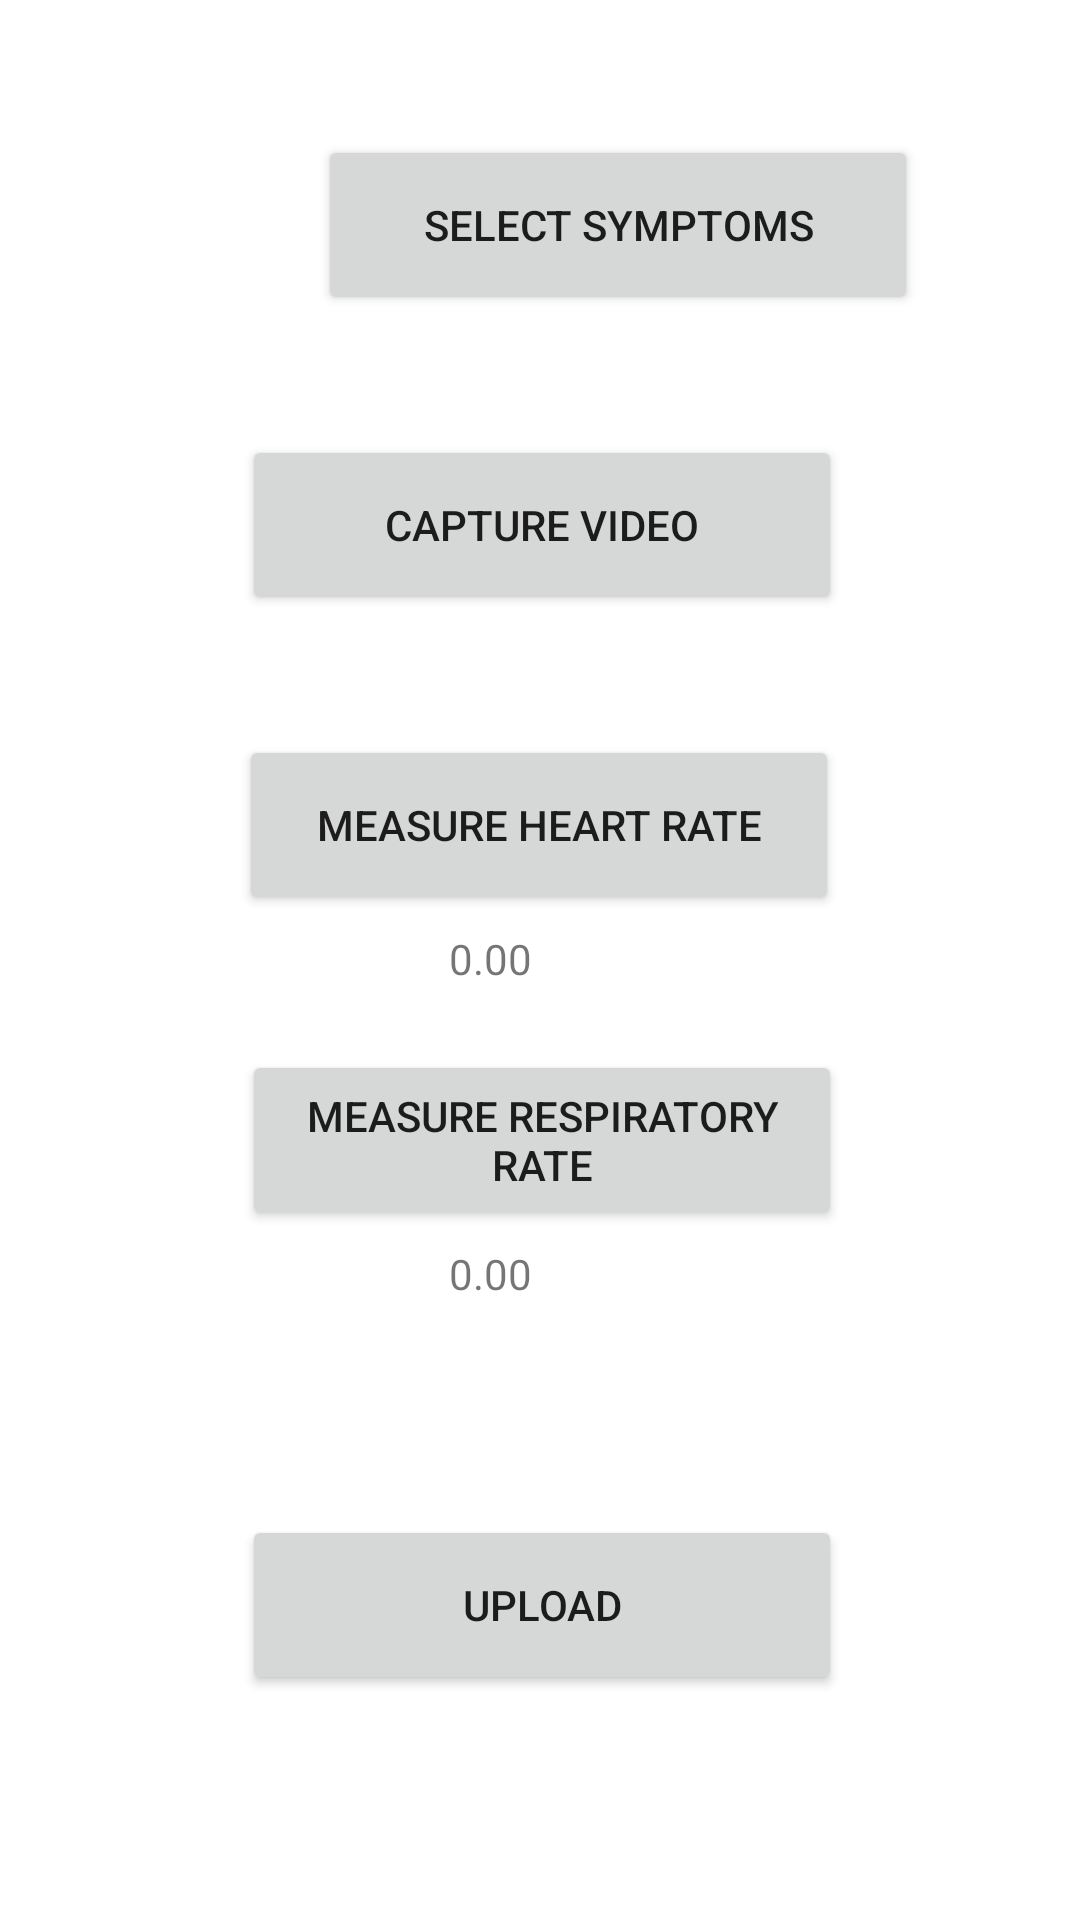

Here is an Android app screen rendered from its layout file. Give the layout XML and the strings, colors and styles it references.
<!-- AndroidManifest.xml: application theme Theme.CovidSymptomsDetector -->
<!-- res/layout/activity_main.xml -->
<?xml version="1.0" encoding="utf-8"?>
<androidx.constraintlayout.widget.ConstraintLayout xmlns:android="http://schemas.android.com/apk/res/android"
    xmlns:app="http://schemas.android.com/apk/res-auto"
    xmlns:tools="http://schemas.android.com/tools"
    android:layout_width="match_parent"
    android:layout_height="match_parent"
    tools:context=".MainActivity">

    <Button
        android:id="@+id/respiratoryRate"
        android:layout_width="200dp"
        android:layout_height="60dp"
        android:layout_marginStart="106dp"
        android:layout_marginTop="10dp"
        android:layout_marginEnd="105dp"
        android:layout_marginBottom="5dp"
        android:text="@string/measure_respiratory_rate"
        app:layout_constraintBottom_toTopOf="@+id/respiratoryRateView"
        app:layout_constraintEnd_toEndOf="parent"
        app:layout_constraintStart_toStartOf="parent"
        app:layout_constraintTop_toBottomOf="@+id/heartRateView" />

    <TextView
        android:id="@+id/heartRateView"
        android:layout_width="100dp"
        android:layout_height="30dp"
        android:layout_marginStart="175dp"
        android:layout_marginTop="5dp"
        android:layout_marginEnd="136dp"
        android:text="0.00"
        app:layout_constraintEnd_toEndOf="parent"
        app:layout_constraintStart_toStartOf="parent"
        app:layout_constraintTop_toBottomOf="@+id/heartRate" />

    <TextView
        android:id="@+id/respiratoryRateView"
        android:layout_width="100dp"
        android:layout_height="30dp"
        android:layout_marginStart="175dp"
        android:layout_marginTop="5dp"
        android:layout_marginEnd="136dp"
        android:text="0.00"
        app:layout_constraintEnd_toEndOf="parent"
        app:layout_constraintStart_toStartOf="parent"
        app:layout_constraintTop_toBottomOf="@+id/respiratoryRate"
        tools:ignore="MissingConstraints" />

    <Button
        android:id="@+id/heartRate"
        android:layout_width="200dp"
        android:layout_height="60dp"
        android:layout_marginStart="105dp"
        android:layout_marginTop="20dp"
        android:layout_marginEnd="106dp"
        android:layout_marginBottom="5dp"
        android:text="@string/measure_heart_rate"
        app:layout_constraintBottom_toTopOf="@+id/heartRateView"
        app:layout_constraintEnd_toEndOf="parent"
        app:layout_constraintStart_toStartOf="parent"
        app:layout_constraintTop_toBottomOf="@+id/captureVideo" />

    <Button
        android:id="@+id/captureVideo"
        android:layout_width="200dp"
        android:layout_height="60dp"
        android:layout_marginStart="106dp"
        android:layout_marginTop="20dp"
        android:layout_marginEnd="105dp"
        android:layout_marginBottom="20dp"
        android:text="@string/capture_video"
        app:layout_constraintBottom_toTopOf="@+id/heartRate"
        app:layout_constraintEnd_toEndOf="parent"
        app:layout_constraintStart_toStartOf="parent"
        app:layout_constraintTop_toBottomOf="@+id/symptoms" />

    <Button
        android:id="@+id/symptoms"
        android:layout_width="200dp"
        android:layout_height="60dp"
        android:layout_marginStart="106dp"
        android:layout_marginTop="45dp"
        android:layout_marginEnd="105dp"
        android:layout_marginBottom="20dp"
        android:text="@string/select_symptoms"
        app:layout_constraintBottom_toTopOf="@+id/captureVideo"
        app:layout_constraintEnd_toEndOf="parent"
        app:layout_constraintHorizontal_bias="0.0"
        app:layout_constraintStart_toStartOf="parent"
        app:layout_constraintTop_toTopOf="parent" />

    <Button
        android:id="@+id/uploadSigns"
        android:layout_width="200dp"
        android:layout_height="60dp"
        android:layout_marginStart="106dp"
        android:layout_marginTop="30dp"
        android:layout_marginEnd="105dp"
        android:layout_marginBottom="45dp"
        android:text="@string/upload"
        app:layout_constraintBottom_toBottomOf="parent"
        app:layout_constraintEnd_toEndOf="parent"
        app:layout_constraintStart_toStartOf="parent"
        app:layout_constraintTop_toBottomOf="@+id/respiratoryRateView" />

</androidx.constraintlayout.widget.ConstraintLayout>
<!-- resources referenced by this layout -->
<resources>
  <string name="capture_video">Capture Video</string>
  <string name="measure_heart_rate">Measure Heart Rate</string>
  <string name="measure_respiratory_rate">Measure Respiratory Rate</string>
  <string name="select_symptoms">Select Symptoms</string>
  <string name="upload">Upload</string>
  <style name="Theme.CovidSymptomsDetector" parent="Theme.MaterialComponents.DayNight.DarkActionBar">
          
          <item name="colorPrimary">@color/purple_500</item>
          <item name="colorPrimaryVariant">@color/purple_700</item>
          <item name="colorOnPrimary">@color/white</item>
          
          <item name="colorSecondary">@color/teal_200</item>
          <item name="colorSecondaryVariant">@color/teal_700</item>
          <item name="colorOnSecondary">@color/black</item>
          
          <item name="android:statusBarColor" tools:targetApi="l">?attr/colorPrimaryVariant</item>
          
      </style>
  <!-- not gathered from this repository: default colours our renderer supplied (Android Studio template values) -->
  <color name="purple_500">#FF6200EE</color>
  <color name="purple_700">#FF3700B3</color>
  <color name="teal_200">#FF03DAC5</color>
  <color name="teal_700">#FF018786</color>
  <color name="black">#FF000000</color>
  <color name="white">#FFFFFFFF</color>
</resources>
